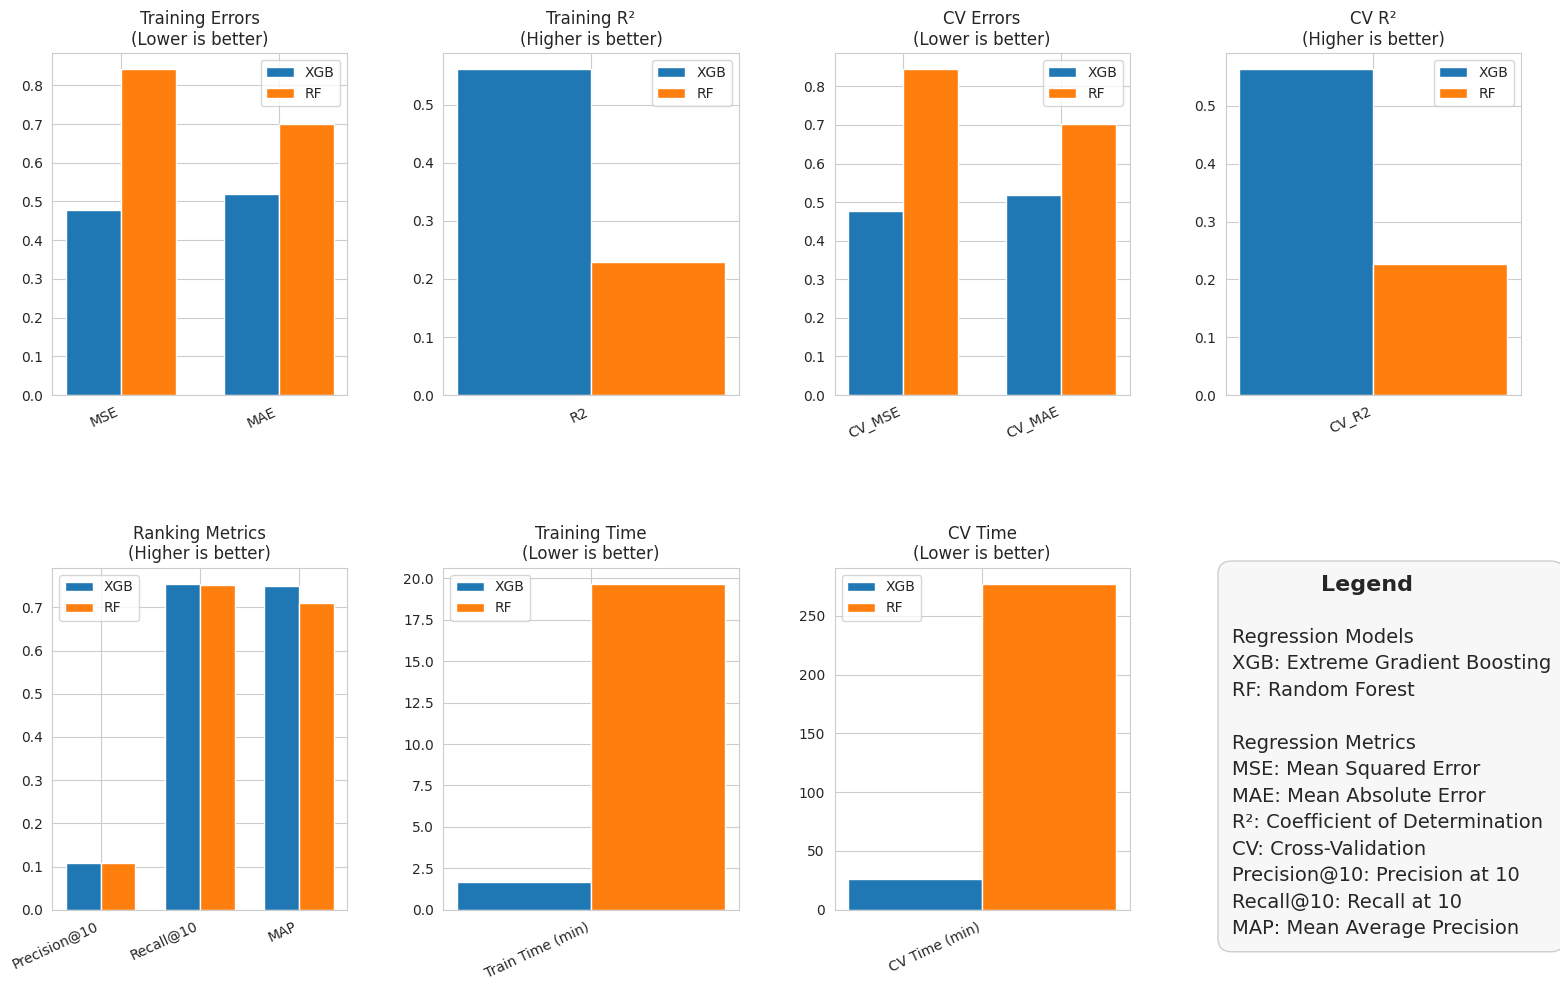

Here is the Python script that generated this plot: (Note: this script raises an exception after producing the figure.)
import matplotlib.pyplot as plt
import seaborn as sns
import numpy as np
from datetime import datetime

metrics = {
    "XGB": {
        "MSE": 0.479,
        "MAE": 0.519,
        "R2": 0.561,
        "CV_MSE": 0.478,
        "CV_MAE": 0.519,
        "CV_R2": 0.563,
        "Precision@10": 0.108,
        "Recall@10": 0.754,
        "MAP": 0.750,
        "train_start": "2025-08-29 20:58:30",
        "train_end": "2025-08-29 21:00:10",
        "cv_end": "2025-08-29 21:25:59"
    },
    "RF": {
        "MSE": 0.841,
        "MAE": 0.700,
        "R2": 0.230,
        "CV_MSE": 0.844,
        "CV_MAE": 0.702,
        "CV_R2": 0.227,
        "Precision@10": 0.108,
        "Recall@10": 0.753,
        "MAP": 0.711,
        "train_start": "2025-08-29 21:55:28",
        "train_end": "2025-08-29 22:15:07",
        "cv_end": "2025-08-30 02:52:08"
    }
}
output_path = "data/model_comparison.png"

def parse_time(s):
    return datetime.strptime(s, "%Y-%m-%d %H:%M:%S")

for model, m in metrics.items():
    train_time = (parse_time(m["train_end"]) - parse_time(m["train_start"])).total_seconds() / 60
    cv_time = (parse_time(m["cv_end"]) - parse_time(m["train_end"])).total_seconds() / 60
    m["Train Time (min)"] = train_time
    m["CV Time (min)"] = cv_time

def plot_grouped_bar(ax, metric_names, title, higher_better=True):
    values_xgb = [metrics["XGB"][m] for m in metric_names]
    values_rf = [metrics["RF"][m] for m in metric_names]

    x = np.arange(len(metric_names))
    width = 0.35

    ax.bar(x - width/2, values_xgb, width, label="XGB")
    ax.bar(x + width/2, values_rf, width, label="RF")

    ax.set_title(f"{title}\n({'Higher' if higher_better else 'Lower'} is better)", fontsize=12)
    ax.set_xticks(x)
    ax.set_xticklabels(metric_names, rotation=25, ha="right")
    ax.legend()

def compute_overall_winner():
    scores = {"XGB": 0, "RF": 0}
    comparisons = [
        ("MSE", False), ("MAE", False), ("R2", True),
        ("CV_MSE", False), ("CV_MAE", False), ("CV_R2", True),
        ("Precision@10", True), ("Recall@10", True), ("MAP", True),
        ("Train Time (min)", False), ("CV Time (min)", False)
    ]
    for metric, higher_better in comparisons:
        v1, v2 = metrics["XGB"][metric], metrics["RF"][metric]
        if v1 == v2:
            continue
        winner = "XGB" if ((v1 > v2) == higher_better) else "RF"
        scores[winner] += 1
    return scores

sns.set_style("whitegrid")
fig, axes = plt.subplots(2, 4, figsize=(16, 10))

plot_grouped_bar(axes[0,0], ["MSE", "MAE"], "Training Errors", higher_better=False)
plot_grouped_bar(axes[0,1], ["R2"], "Training R²", higher_better=True)

plot_grouped_bar(axes[0,2], ["CV_MSE", "CV_MAE"], "CV Errors", higher_better=False)
plot_grouped_bar(axes[0,3], ["CV_R2"], "CV R²", higher_better=True)

plot_grouped_bar(axes[1,0], ["Precision@10", "Recall@10", "MAP"], "Ranking Metrics", higher_better=True)

plot_grouped_bar(axes[1,1], ["Train Time (min)"], "Training Time", higher_better=False)
plot_grouped_bar(axes[1,2], ["CV Time (min)"], "CV Time", higher_better=False)

axes[1,3].axis('off')
legend_lines = [
    "",
    "",
    "Regression Models",
    "XGB: Extreme Gradient Boosting",
    "RF: Random Forest",
    "",
    "Regression Metrics",
    "MSE: Mean Squared Error",
    "MAE: Mean Absolute Error",
    "R²: Coefficient of Determination",
    "CV: Cross-Validation",
    "Precision@10: Precision at 10",
    "Recall@10: Recall at 10",
    "MAP: Mean Average Precision"
]
legend_text = '\n'.join(legend_lines)
axes[1,3].text(
    0.02, 0.98,
    legend_text,
    fontsize=14,
    va='top',
    ha='left',
    linespacing=1.5,
    bbox=dict(boxstyle='round,pad=0.7', facecolor='#f7f7f7', edgecolor='#cccccc', alpha=0.95),
    transform=axes[1,3].transAxes,
)
axes[1,3].text(
    0.48, 0.98,
    "Legend",
    fontsize=16,
    va='top',
    ha='center',
    fontweight='bold',
    transform=axes[1,3].transAxes
)

plt.tight_layout(h_pad=6, w_pad=4)
plt.savefig(output_path, dpi=200, bbox_inches='tight')
plt.show()
plt.close()
